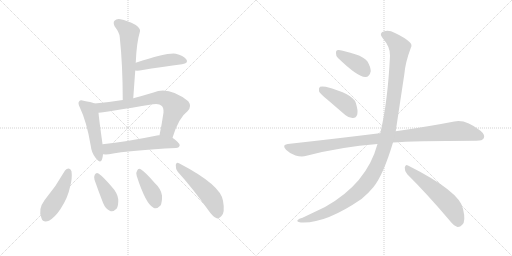
t = 0.00 s
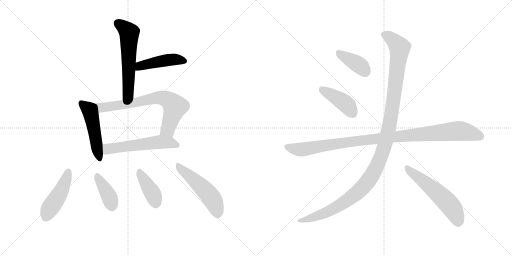
t = 2.03 s
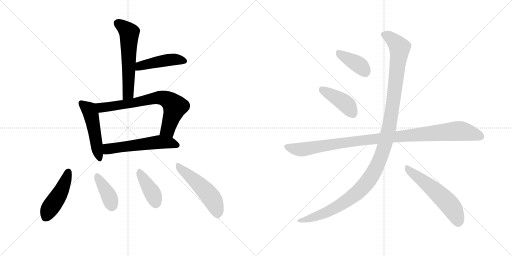
t = 4.06 s
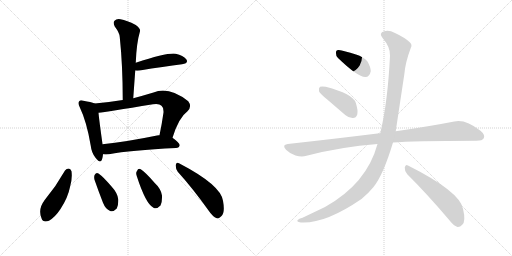
t = 6.09 s
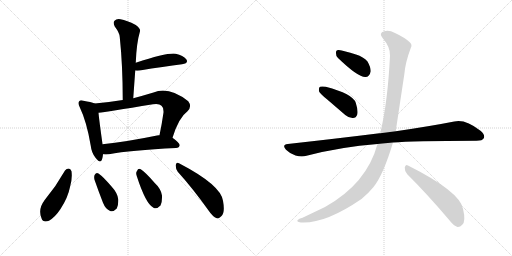
t = 8.12 s
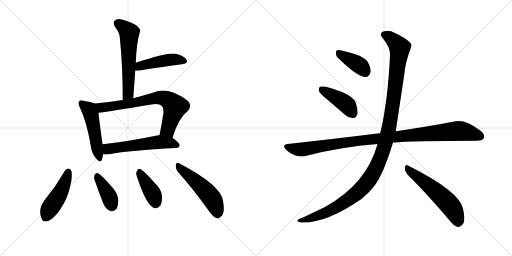
t = 10.14 s

The animated SVG that drew these frames (rendered in a browser with its animation timeline set to each time). Animation: 14 CSS @keyframes rules; one cycle of 10.14 s.

<svg version="1.1" viewBox="0 0 2048 1024" xmlns="http://www.w3.org/2000/svg">
  <g stroke="lightgray" stroke-dasharray="1,1" stroke-width="1" transform="scale(4, 4)">
    <line x1="0" y1="0" x2="256" y2="256"></line>
    <line x1="256" y1="0" x2="0" y2="256"></line>
    <line x1="128" y1="0" x2="128" y2="256"></line>
    <line x1="0" y1="128" x2="256" y2="128"></line>
    <line x1="256" y1="0" x2="512" y2="256"></line>
    <line x1="512" y1="0" x2="256" y2="256"></line>
    <line x1="384" y1="0" x2="384" y2="256"></line>
    <line x1="256" y1="128" x2="512" y2="128"></line>
  </g>
<g transform="scale(1, -1) translate(0, -850)">
   <style type="text/css">
    @keyframes keyframes0 {
      from {
       stroke: black;
       stroke-dashoffset: 580;
       stroke-width: 128;
       }
       65% {
       animation-timing-function: step-end;
       stroke: black;
       stroke-dashoffset: 0;
       stroke-width: 128;
       }
       to {
       stroke: black;
       stroke-width: 1024;
       }
       }
       #make-me-a-hanzi-animation-0 {
         animation: keyframes0 0.722005s both;
         animation-delay: 0.000000s;
         animation-timing-function: linear;
       }
    @keyframes keyframes1 {
      from {
       stroke: black;
       stroke-dashoffset: 452;
       stroke-width: 128;
       }
       60% {
       animation-timing-function: step-end;
       stroke: black;
       stroke-dashoffset: 0;
       stroke-width: 128;
       }
       to {
       stroke: black;
       stroke-width: 1024;
       }
       }
       #make-me-a-hanzi-animation-1 {
         animation: keyframes1 0.617839s both;
         animation-delay: 0.722005s;
         animation-timing-function: linear;
       }
    @keyframes keyframes2 {
      from {
       stroke: black;
       stroke-dashoffset: 494;
       stroke-width: 128;
       }
       62% {
       animation-timing-function: step-end;
       stroke: black;
       stroke-dashoffset: 0;
       stroke-width: 128;
       }
       to {
       stroke: black;
       stroke-width: 1024;
       }
       }
       #make-me-a-hanzi-animation-2 {
         animation: keyframes2 0.652018s both;
         animation-delay: 1.339844s;
         animation-timing-function: linear;
       }
    @keyframes keyframes3 {
      from {
       stroke: black;
       stroke-dashoffset: 714;
       stroke-width: 128;
       }
       70% {
       animation-timing-function: step-end;
       stroke: black;
       stroke-dashoffset: 0;
       stroke-width: 128;
       }
       to {
       stroke: black;
       stroke-width: 1024;
       }
       }
       #make-me-a-hanzi-animation-3 {
         animation: keyframes3 0.831055s both;
         animation-delay: 1.991862s;
         animation-timing-function: linear;
       }
    @keyframes keyframes4 {
      from {
       stroke: black;
       stroke-dashoffset: 558;
       stroke-width: 128;
       }
       64% {
       animation-timing-function: step-end;
       stroke: black;
       stroke-dashoffset: 0;
       stroke-width: 128;
       }
       to {
       stroke: black;
       stroke-width: 1024;
       }
       }
       #make-me-a-hanzi-animation-4 {
         animation: keyframes4 0.704102s both;
         animation-delay: 2.822917s;
         animation-timing-function: linear;
       }
    @keyframes keyframes5 {
      from {
       stroke: black;
       stroke-dashoffset: 459;
       stroke-width: 128;
       }
       60% {
       animation-timing-function: step-end;
       stroke: black;
       stroke-dashoffset: 0;
       stroke-width: 128;
       }
       to {
       stroke: black;
       stroke-width: 1024;
       }
       }
       #make-me-a-hanzi-animation-5 {
         animation: keyframes5 0.623535s both;
         animation-delay: 3.527018s;
         animation-timing-function: linear;
       }
    @keyframes keyframes6 {
      from {
       stroke: black;
       stroke-dashoffset: 386;
       stroke-width: 128;
       }
       56% {
       animation-timing-function: step-end;
       stroke: black;
       stroke-dashoffset: 0;
       stroke-width: 128;
       }
       to {
       stroke: black;
       stroke-width: 1024;
       }
       }
       #make-me-a-hanzi-animation-6 {
         animation: keyframes6 0.564128s both;
         animation-delay: 4.150553s;
         animation-timing-function: linear;
       }
    @keyframes keyframes7 {
      from {
       stroke: black;
       stroke-dashoffset: 398;
       stroke-width: 128;
       }
       56% {
       animation-timing-function: step-end;
       stroke: black;
       stroke-dashoffset: 0;
       stroke-width: 128;
       }
       to {
       stroke: black;
       stroke-width: 1024;
       }
       }
       #make-me-a-hanzi-animation-7 {
         animation: keyframes7 0.573893s both;
         animation-delay: 4.714681s;
         animation-timing-function: linear;
       }
    @keyframes keyframes8 {
      from {
       stroke: black;
       stroke-dashoffset: 508;
       stroke-width: 128;
       }
       62% {
       animation-timing-function: step-end;
       stroke: black;
       stroke-dashoffset: 0;
       stroke-width: 128;
       }
       to {
       stroke: black;
       stroke-width: 1024;
       }
       }
       #make-me-a-hanzi-animation-8 {
         animation: keyframes8 0.663411s both;
         animation-delay: 5.288574s;
         animation-timing-function: linear;
       }
    @keyframes keyframes9 {
      from {
       stroke: black;
       stroke-dashoffset: 388;
       stroke-width: 128;
       }
       56% {
       animation-timing-function: step-end;
       stroke: black;
       stroke-dashoffset: 0;
       stroke-width: 128;
       }
       to {
       stroke: black;
       stroke-width: 1024;
       }
       }
       #make-me-a-hanzi-animation-9 {
         animation: keyframes9 0.565755s both;
         animation-delay: 5.951986s;
         animation-timing-function: linear;
       }
    @keyframes keyframes10 {
      from {
       stroke: black;
       stroke-dashoffset: 418;
       stroke-width: 128;
       }
       58% {
       animation-timing-function: step-end;
       stroke: black;
       stroke-dashoffset: 0;
       stroke-width: 128;
       }
       to {
       stroke: black;
       stroke-width: 1024;
       }
       }
       #make-me-a-hanzi-animation-10 {
         animation: keyframes10 0.590169s both;
         animation-delay: 6.517741s;
         animation-timing-function: linear;
       }
    @keyframes keyframes11 {
      from {
       stroke: black;
       stroke-dashoffset: 1039;
       stroke-width: 128;
       }
       77% {
       animation-timing-function: step-end;
       stroke: black;
       stroke-dashoffset: 0;
       stroke-width: 128;
       }
       to {
       stroke: black;
       stroke-width: 1024;
       }
       }
       #make-me-a-hanzi-animation-11 {
         animation: keyframes11 1.095540s both;
         animation-delay: 7.107910s;
         animation-timing-function: linear;
       }
    @keyframes keyframes12 {
      from {
       stroke: black;
       stroke-dashoffset: 1212;
       stroke-width: 128;
       }
       80% {
       animation-timing-function: step-end;
       stroke: black;
       stroke-dashoffset: 0;
       stroke-width: 128;
       }
       to {
       stroke: black;
       stroke-width: 1024;
       }
       }
       #make-me-a-hanzi-animation-12 {
         animation: keyframes12 1.236328s both;
         animation-delay: 8.203451s;
         animation-timing-function: linear;
       }
    @keyframes keyframes13 {
      from {
       stroke: black;
       stroke-dashoffset: 557;
       stroke-width: 128;
       }
       64% {
       animation-timing-function: step-end;
       stroke: black;
       stroke-dashoffset: 0;
       stroke-width: 128;
       }
       to {
       stroke: black;
       stroke-width: 1024;
       }
       }
       #make-me-a-hanzi-animation-13 {
         animation: keyframes13 0.703288s both;
         animation-delay: 9.439779s;
         animation-timing-function: linear;
       }
</style>
<path d="M 533 457 Q 537 514 541 568 L 543 599 Q 546 678 560 725 Q 563 735 543 750 Q 507 769 482 773 Q 466 776 458 767 Q 451 760 459 744 Q 478 719 479 702 Q 491 587 491 450 C 491 420 531 427 533 457 Z" fill="lightgray"></path> 
<path d="M 541 568 Q 547 567 559 568 Q 656 584 728 593 Q 756 597 745 613 Q 733 629 703 635 Q 672 641 543 599 C 514 590 511 570 541 568 Z" fill="lightgray"></path> 
<path d="M 379 436 Q 364 442 334 447 Q 321 451 317 445 Q 310 439 319 421 Q 347 363 363 267 Q 366 239 382 219 Q 401 194 408 212 Q 411 221 412 233 L 410 273 L 410 274 Q 397 367 394 399 C 391 429 391 432 379 436 Z" fill="lightgray"></path> 
<path d="M 690 299 Q 715 380 750 405 Q 769 424 753 445 Q 675 506 614 480 Q 571 467 533 457 L 491 450 Q 436 441 379 436 C 349 433 364 395 394 399 Q 425 402 612 433 Q 637 437 646 427 Q 655 420 654 400 Q 647 351 638 309 C 632 280 681 270 690 299 Z" fill="lightgray"></path> 
<path d="M 412 233 Q 422 232 436 233 Q 521 249 704 258 Q 717 259 719 269 Q 719 278 690 299 L 638 309 Q 634 310 628 308 Q 507 283 410 273 C 380 270 382 234 412 233 Z" fill="lightgray"></path> 
<path d="M 260 168 Q 224 104 178 49 Q 151 13 166 -23 Q 172 -42 196 -33 Q 221 -18 242 14 Q 272 60 280 102 Q 290 136 286 165 Q 282 175 275 176 Q 266 176 260 168 Z" fill="lightgray"></path> 
<path d="M 378 131 Q 394 85 412 39 Q 422 14 439 7 Q 452 0 467 16 Q 474 29 473 53 Q 470 78 447 103 Q 413 143 394 156 Q 385 162 379 151 Q 375 144 378 131 Z" fill="lightgray"></path> 
<path d="M 547 146 Q 583 34 614 19 Q 627 12 642 28 Q 649 41 648 68 Q 644 95 619 118 Q 582 161 563 173 Q 553 179 548 166 Q 542 159 547 146 Z" fill="lightgray"></path> 
<path d="M 711 163 Q 769 99 835 7 Q 851 -17 867 -23 Q 876 -26 885 -15 Q 901 -2 892 47 Q 883 110 716 197 Q 706 204 703 190 Q 702 175 711 163 Z" fill="lightgray"></path> 
<path d="M 1352 618 Q 1433 540 1462 542 Q 1478 542 1483 565 Q 1483 581 1470 604 Q 1454 623 1424 632 Q 1375 648 1355 650 Q 1343 651 1344 637 Q 1343 627 1352 618 Z" fill="lightgray"></path> 
<path d="M 1309 452 L 1381 390 Q 1396 377 1412 378 Q 1424 378 1429 392 Q 1433 408 1423 439 Q 1411 475 1303 503 Q 1287 506 1280 503 Q 1274 499 1276 485 Q 1280 475 1309 452 Z" fill="lightgray"></path> 
<path d="M 1572 280 Q 1647 286 1906 287 Q 1930 287 1935 297 Q 1942 310 1922 327 Q 1861 375 1817 364 Q 1726 346 1583 325 L 1521 317 Q 1520 318 1518 317 Q 1349 296 1151 274 Q 1126 271 1144 251 Q 1160 235 1182 228 Q 1207 221 1226 227 Q 1365 263 1510 274 L 1572 280 Z" fill="lightgray"></path> 
<path d="M 1510 274 Q 1467 115 1300 22 L 1210 -21 Q 1195 -25 1191 -30 Q 1184 -36 1203 -40 Q 1300 -46 1446 54 Q 1473 76 1494 102 Q 1533 150 1572 280 L 1583 325 Q 1583 326 1617 551 Q 1621 600 1643 658 Q 1650 671 1640 680 Q 1621 699 1580 718 Q 1556 731 1537 725 Q 1513 718 1531 697 Q 1562 661 1560 627 Q 1551 441 1521 317 L 1510 274 Z" fill="lightgray"></path> 
<path d="M 1629 153 Q 1705 78 1796 -29 Q 1814 -53 1830 -58 Q 1840 -59 1849 -49 Q 1864 -36 1852 15 Q 1839 84 1632 188 Q 1622 195 1619 180 Q 1618 165 1629 153 Z" fill="lightgray"></path> 
      <clipPath id="make-me-a-hanzi-clip-0">
      <path d="M 533 457 Q 537 514 541 568 L 543 599 Q 546 678 560 725 Q 563 735 543 750 Q 507 769 482 773 Q 466 776 458 767 Q 451 760 459 744 Q 478 719 479 702 Q 491 587 491 450 C 491 420 531 427 533 457 Z" fill="lightgray"></path>
      </clipPath>
      <path clip-path="url(#make-me-a-hanzi-clip-0)" d="M 471 757 L 509 728 L 517 715 L 514 483 L 497 459 " fill="none" id="make-me-a-hanzi-animation-0" stroke-dasharray="452 904" stroke-linecap="round"></path>

      <clipPath id="make-me-a-hanzi-clip-1">
      <path d="M 541 568 Q 547 567 559 568 Q 656 584 728 593 Q 756 597 745 613 Q 733 629 703 635 Q 672 641 543 599 C 514 590 511 570 541 568 Z" fill="lightgray"></path>
      </clipPath>
      <path clip-path="url(#make-me-a-hanzi-clip-1)" d="M 545 576 L 561 587 L 652 607 L 705 612 L 734 605 " fill="none" id="make-me-a-hanzi-animation-1" stroke-dasharray="324 648" stroke-linecap="round"></path>

      <clipPath id="make-me-a-hanzi-clip-2">
      <path d="M 379 436 Q 364 442 334 447 Q 321 451 317 445 Q 310 439 319 421 Q 347 363 363 267 Q 366 239 382 219 Q 401 194 408 212 Q 411 221 412 233 L 410 273 L 410 274 Q 397 367 394 399 C 391 429 391 432 379 436 Z" fill="lightgray"></path>
      </clipPath>
      <path clip-path="url(#make-me-a-hanzi-clip-2)" d="M 325 437 L 356 412 L 363 394 L 396 218 " fill="none" id="make-me-a-hanzi-animation-2" stroke-dasharray="366 732" stroke-linecap="round"></path>

      <clipPath id="make-me-a-hanzi-clip-3">
      <path d="M 690 299 Q 715 380 750 405 Q 769 424 753 445 Q 675 506 614 480 Q 571 467 533 457 L 491 450 Q 436 441 379 436 C 349 433 364 395 394 399 Q 425 402 612 433 Q 637 437 646 427 Q 655 420 654 400 Q 647 351 638 309 C 632 280 681 270 690 299 Z" fill="lightgray"></path>
      </clipPath>
      <path clip-path="url(#make-me-a-hanzi-clip-3)" d="M 387 432 L 408 420 L 548 440 L 629 459 L 660 456 L 700 424 L 671 331 L 646 315 " fill="none" id="make-me-a-hanzi-animation-3" stroke-dasharray="586 1172" stroke-linecap="round"></path>

      <clipPath id="make-me-a-hanzi-clip-4">
      <path d="M 412 233 Q 422 232 436 233 Q 521 249 704 258 Q 717 259 719 269 Q 719 278 690 299 L 638 309 Q 634 310 628 308 Q 507 283 410 273 C 380 270 382 234 412 233 Z" fill="lightgray"></path>
      </clipPath>
      <path clip-path="url(#make-me-a-hanzi-clip-4)" d="M 418 240 L 431 254 L 625 281 L 679 279 L 710 269 " fill="none" id="make-me-a-hanzi-animation-4" stroke-dasharray="430 860" stroke-linecap="round"></path>

      <clipPath id="make-me-a-hanzi-clip-5">
      <path d="M 260 168 Q 224 104 178 49 Q 151 13 166 -23 Q 172 -42 196 -33 Q 221 -18 242 14 Q 272 60 280 102 Q 290 136 286 165 Q 282 175 275 176 Q 266 176 260 168 Z" fill="lightgray"></path>
      </clipPath>
      <path clip-path="url(#make-me-a-hanzi-clip-5)" d="M 274 164 L 247 89 L 198 15 L 185 -17 " fill="none" id="make-me-a-hanzi-animation-5" stroke-dasharray="331 662" stroke-linecap="round"></path>

      <clipPath id="make-me-a-hanzi-clip-6">
      <path d="M 378 131 Q 394 85 412 39 Q 422 14 439 7 Q 452 0 467 16 Q 474 29 473 53 Q 470 78 447 103 Q 413 143 394 156 Q 385 162 379 151 Q 375 144 378 131 Z" fill="lightgray"></path>
      </clipPath>
      <path clip-path="url(#make-me-a-hanzi-clip-6)" d="M 390 144 L 435 68 L 448 28 " fill="none" id="make-me-a-hanzi-animation-6" stroke-dasharray="258 516" stroke-linecap="round"></path>

      <clipPath id="make-me-a-hanzi-clip-7">
      <path d="M 547 146 Q 583 34 614 19 Q 627 12 642 28 Q 649 41 648 68 Q 644 95 619 118 Q 582 161 563 173 Q 553 179 548 166 Q 542 159 547 146 Z" fill="lightgray"></path>
      </clipPath>
      <path clip-path="url(#make-me-a-hanzi-clip-7)" d="M 557 165 L 608 81 L 623 40 " fill="none" id="make-me-a-hanzi-animation-7" stroke-dasharray="270 540" stroke-linecap="round"></path>

      <clipPath id="make-me-a-hanzi-clip-8">
      <path d="M 711 163 Q 769 99 835 7 Q 851 -17 867 -23 Q 876 -26 885 -15 Q 901 -2 892 47 Q 883 110 716 197 Q 706 204 703 190 Q 702 175 711 163 Z" fill="lightgray"></path>
      </clipPath>
      <path clip-path="url(#make-me-a-hanzi-clip-8)" d="M 715 184 L 836 71 L 860 32 L 871 -7 " fill="none" id="make-me-a-hanzi-animation-8" stroke-dasharray="380 760" stroke-linecap="round"></path>

      <clipPath id="make-me-a-hanzi-clip-9">
      <path d="M 1352 618 Q 1433 540 1462 542 Q 1478 542 1483 565 Q 1483 581 1470 604 Q 1454 623 1424 632 Q 1375 648 1355 650 Q 1343 651 1344 637 Q 1343 627 1352 618 Z" fill="lightgray"></path>
      </clipPath>
      <path clip-path="url(#make-me-a-hanzi-clip-9)" d="M 1353 640 L 1436 590 L 1460 564 " fill="none" id="make-me-a-hanzi-animation-9" stroke-dasharray="260 520" stroke-linecap="round"></path>

      <clipPath id="make-me-a-hanzi-clip-10">
      <path d="M 1309 452 L 1381 390 Q 1396 377 1412 378 Q 1424 378 1429 392 Q 1433 408 1423 439 Q 1411 475 1303 503 Q 1287 506 1280 503 Q 1274 499 1276 485 Q 1280 475 1309 452 Z" fill="lightgray"></path>
      </clipPath>
      <path clip-path="url(#make-me-a-hanzi-clip-10)" d="M 1286 495 L 1380 437 L 1412 396 " fill="none" id="make-me-a-hanzi-animation-10" stroke-dasharray="290 580" stroke-linecap="round"></path>

      <clipPath id="make-me-a-hanzi-clip-11">
      <path d="M 1572 280 Q 1647 286 1906 287 Q 1930 287 1935 297 Q 1942 310 1922 327 Q 1861 375 1817 364 Q 1726 346 1583 325 L 1521 317 Q 1520 318 1518 317 Q 1349 296 1151 274 Q 1126 271 1144 251 Q 1160 235 1182 228 Q 1207 221 1226 227 Q 1365 263 1510 274 L 1572 280 Z" fill="lightgray"></path>
      </clipPath>
      <path clip-path="url(#make-me-a-hanzi-clip-11)" d="M 1148 262 L 1206 252 L 1412 285 L 1829 326 L 1881 319 L 1922 304 " fill="none" id="make-me-a-hanzi-animation-11" stroke-dasharray="911 1822" stroke-linecap="round"></path>

      <clipPath id="make-me-a-hanzi-clip-12">
      <path d="M 1510 274 Q 1467 115 1300 22 L 1210 -21 Q 1195 -25 1191 -30 Q 1184 -36 1203 -40 Q 1300 -46 1446 54 Q 1473 76 1494 102 Q 1533 150 1572 280 L 1583 325 Q 1583 326 1617 551 Q 1621 600 1643 658 Q 1650 671 1640 680 Q 1621 699 1580 718 Q 1556 731 1537 725 Q 1513 718 1531 697 Q 1562 661 1560 627 Q 1551 441 1521 317 L 1510 274 Z" fill="lightgray"></path>
      </clipPath>
      <path clip-path="url(#make-me-a-hanzi-clip-12)" d="M 1538 710 L 1575 688 L 1594 666 L 1598 645 L 1558 350 L 1542 279 L 1512 196 L 1466 117 L 1391 49 L 1289 -6 L 1198 -33 " fill="none" id="make-me-a-hanzi-animation-12" stroke-dasharray="1084 2168" stroke-linecap="round"></path>

      <clipPath id="make-me-a-hanzi-clip-13">
      <path d="M 1629 153 Q 1705 78 1796 -29 Q 1814 -53 1830 -58 Q 1840 -59 1849 -49 Q 1864 -36 1852 15 Q 1839 84 1632 188 Q 1622 195 1619 180 Q 1618 165 1629 153 Z" fill="lightgray"></path>
      </clipPath>
      <path clip-path="url(#make-me-a-hanzi-clip-13)" d="M 1631 174 L 1724 102 L 1789 41 L 1814 9 L 1832 -41 " fill="none" id="make-me-a-hanzi-animation-13" stroke-dasharray="429 858" stroke-linecap="round"></path>

</g>
</svg>
